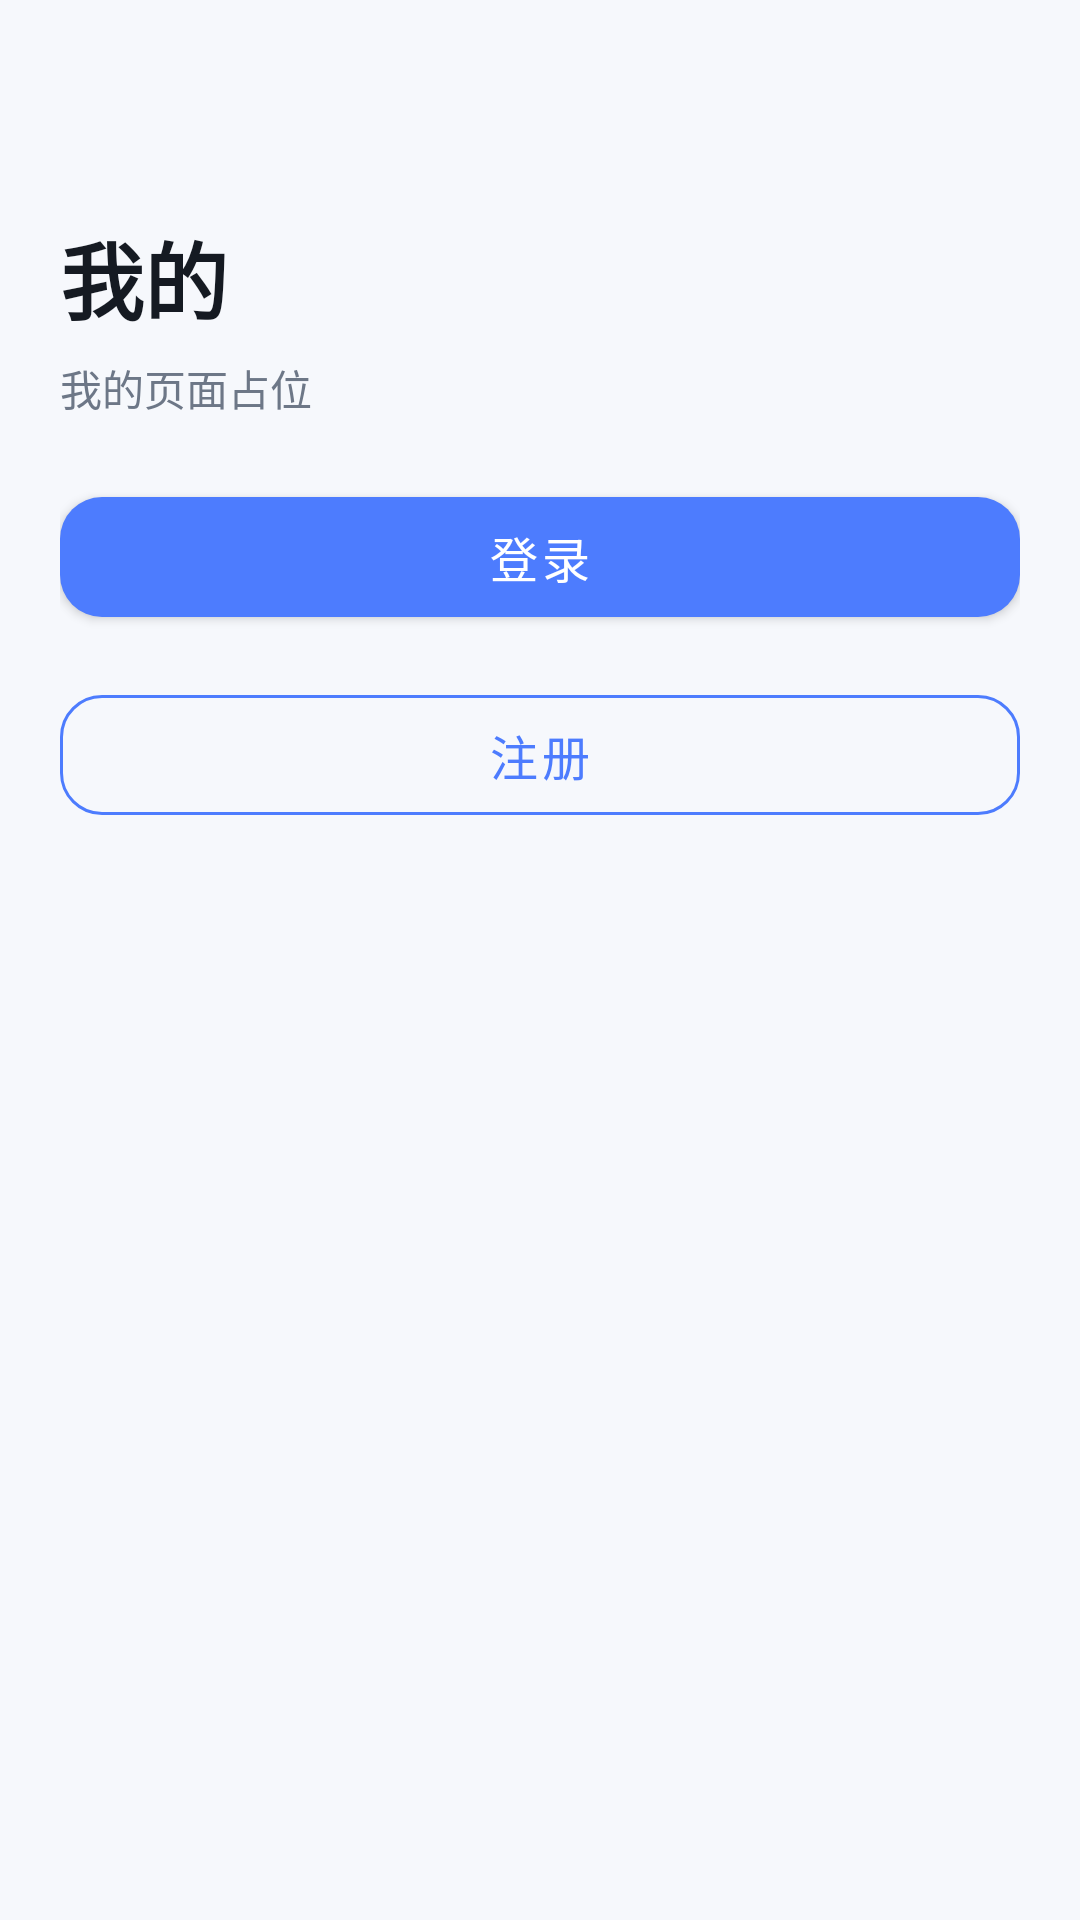

Layout XML and referenced resources for this Android screen:
<!-- AndroidManifest.xml: application theme Theme.Helloworld -->
<!-- res/layout/fragment_profile.xml -->
<?xml version="1.0" encoding="utf-8"?>
<androidx.constraintlayout.widget.ConstraintLayout xmlns:android="http://schemas.android.com/apk/res/android"
    xmlns:app="http://schemas.android.com/apk/res-auto"
    android:layout_width="match_parent"
    android:layout_height="match_parent"
    android:background="@color/app_bg"
    android:paddingTop="52dp">

    <LinearLayout
        android:layout_width="0dp"
        android:layout_height="0dp"
        android:orientation="vertical"
        android:padding="@dimen/space_lg"
        app:layout_constraintBottom_toBottomOf="parent"
        app:layout_constraintEnd_toEndOf="parent"
        app:layout_constraintStart_toStartOf="parent"
        app:layout_constraintTop_toTopOf="parent">

        <TextView
            android:layout_width="wrap_content"
            android:layout_height="wrap_content"
            android:text="我的"
            android:textColor="@color/text_primary"
            android:textSize="28sp"
            android:textStyle="bold" />

        <TextView
            android:layout_width="wrap_content"
            android:layout_height="wrap_content"
            android:layout_marginTop="@dimen/space_xs"
            android:text="@string/profile_placeholder"
            android:textColor="@color/text_secondary"
            android:textSize="14sp" />

        <com.google.android.material.button.MaterialButton
            android:id="@+id/buttonOpenLogin"
            android:layout_width="match_parent"
            android:layout_height="52dp"
            android:layout_marginTop="@dimen/space_lg"
            android:text="@string/auth_login"
            android:textAllCaps="false"
            android:textSize="16sp"
            app:cornerRadius="14dp" />

        <com.google.android.material.button.MaterialButton
            android:id="@+id/buttonOpenRegister"
            style="@style/Widget.MaterialComponents.Button.OutlinedButton"
            android:layout_width="match_parent"
            android:layout_height="52dp"
            android:layout_marginTop="@dimen/space_md"
            android:text="@string/auth_register"
            android:textAllCaps="false"
            android:textSize="16sp"
            app:cornerRadius="14dp"
            app:strokeColor="@color/brand_primary" />
    </LinearLayout>

</androidx.constraintlayout.widget.ConstraintLayout>
<!-- resources referenced by this layout -->
<resources>
  <color name="app_bg">#FFF6F8FC</color>
  <color name="brand_primary">#FF4D7CFE</color>
  <color name="text_primary">#FF151A22</color>
  <color name="text_secondary">#FF6D7787</color>
  <dimen name="space_lg">20dp</dimen>
  <dimen name="space_md">14dp</dimen>
  <dimen name="space_xs">6dp</dimen>
  <string name="auth_login">登录</string>
  <string name="auth_register">注册</string>
  <string name="profile_placeholder">我的页面占位</string>
  <style name="Theme.Helloworld" parent="Theme.MaterialComponents.DayNight.NoActionBar">
          <item name="colorPrimary">@color/brand_primary</item>
          <item name="colorPrimaryVariant">@color/brand_primary</item>
          <item name="colorOnPrimary">@color/white</item>
          <item name="colorSecondary">@color/brand_green</item>
          <item name="colorSecondaryVariant">@color/brand_green</item>
          <item name="colorOnSecondary">@color/white</item>
          <item name="android:statusBarColor">@android:color/transparent</item>
          <item name="android:windowLightStatusBar">true</item>
      </style>
  <color name="white">#FFFFFFFF</color>
  <color name="brand_green">#FF18B56A</color>
</resources>
